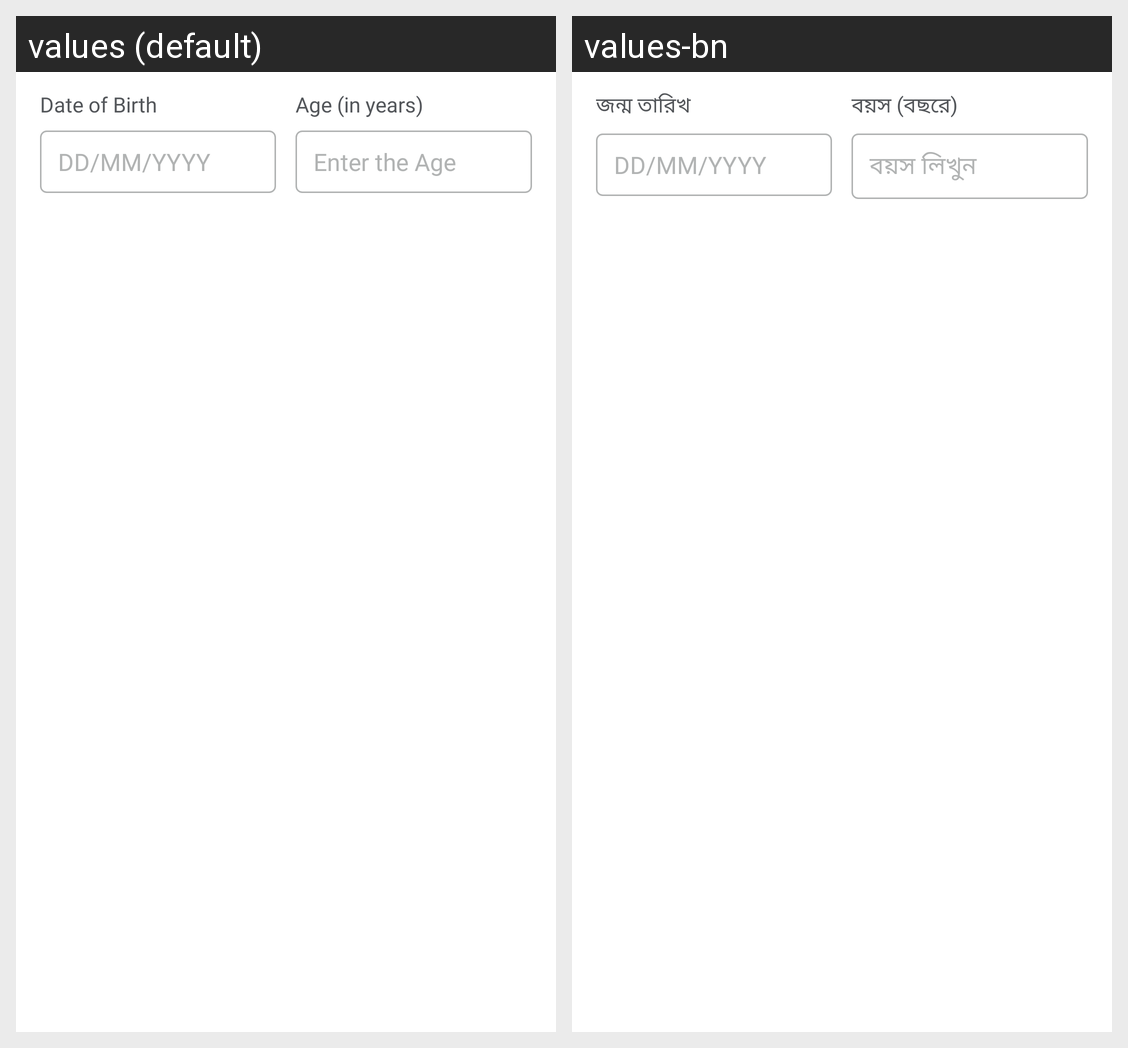

The same Android screen rendered under two of its app's locales, left to right. List the strings drawn on it with the default value and each locale's translation.
Android screen res/layout/age_dob_layout.xml rendered under 2 locales, left to right: values (default), values-bn. Device: Nexus 5 (rendered at 1080×1920; each locale shown at half size, 540×960, under a caption strip naming it); theme Theme.NCDMergerandroid.
Strings drawn on this screen, with the default value and each locale's value (text and hints the layout hard-codes, and strings that could not be matched under every locale, appear in the picture but are not listed):

dateofbirth
  values: Date of Birth
  values-bn: জন্ম তারিখ

dd_mm_yyyy
  values: DD/MM/YYYY
  values-bn: DD/MM/YYYY

age_in_years
  values: Age (in years)
  values-bn: বয়স (বছরে)

enter_the_age
  values: Enter the Age
  values-bn: বয়স লিখুন
